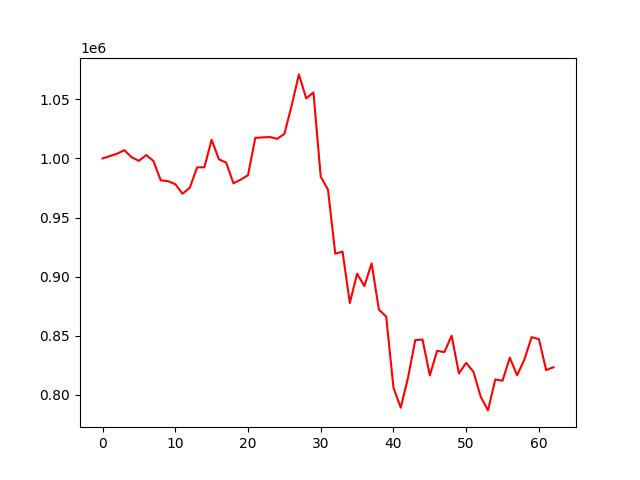

Data behind this chart, as committed beside it:
account_value, date, daily_return
1000000, 2021-01-04, 
1002030, 2021-01-05, 0.00203
1004061, 2021-01-06, 0.002026
1007070, 2021-01-07, 0.002997
1001042, 2021-01-08, -0.005985
997989, 2021-01-11, -0.003051
1002908, 2021-01-12, 0.00493
997869, 2021-01-13, -0.005024
981466, 2021-01-14, -0.01644
980793, 2021-01-15, -0.0006858
978245, 2021-01-18, -0.002598
970146, 2021-01-19, -0.00828
975291, 2021-01-20, 0.005304
992444, 2021-01-21, 0.01759
992606, 2021-01-22, 0.000163
1015880, 2021-01-25, 0.02345
999294, 2021-01-26, -0.01633
996456, 2021-01-27, -0.00284
978983, 2021-01-28, -0.01754
982133, 2021-01-29, 0.003218
985830, 2021-02-01, 0.003764
1017428, 2021-02-02, 0.03205
1017861, 2021-02-03, 0.0004251
1018189, 2021-02-04, 0.000322
1016618, 2021-02-05, -0.001542
1020792, 2021-02-08, 0.004106
1044697, 2021-02-09, 0.02342
1071208, 2021-02-10, 0.02538
1050912, 2021-02-18, -0.01895
1055971, 2021-02-19, 0.004814
984591, 2021-02-22, -0.0676
973556, 2021-02-23, -0.01121
919371, 2021-02-24, -0.05566
921165, 2021-02-25, 0.001952
877630, 2021-02-26, -0.04726
902450, 2021-03-01, 0.02828
892006, 2021-03-02, -0.01157
911188, 2021-03-03, 0.0215
871941, 2021-03-04, -0.04307
866175, 2021-03-05, -0.006612
805948, 2021-03-08, -0.06953
788998, 2021-03-09, -0.02103
814227, 2021-03-10, 0.03198
846214, 2021-03-11, 0.03928
846689, 2021-03-12, 0.0005617
816309, 2021-03-15, -0.03588
837111, 2021-03-16, 0.02548
836033, 2021-03-17, -0.001288
849919, 2021-03-18, 0.01661
818014, 2021-03-19, -0.03754
826965, 2021-03-22, 0.01094
819291, 2021-03-23, -0.009279
798245, 2021-03-24, -0.02569
786683, 2021-03-25, -0.01448
812860, 2021-03-26, 0.03327
811867, 2021-03-29, -0.001221
831306, 2021-03-30, 0.02394
816414, 2021-03-31, -0.01791
829681, 2021-04-01, 0.01625
848744, 2021-04-02, 0.02298
... 3 more rows
